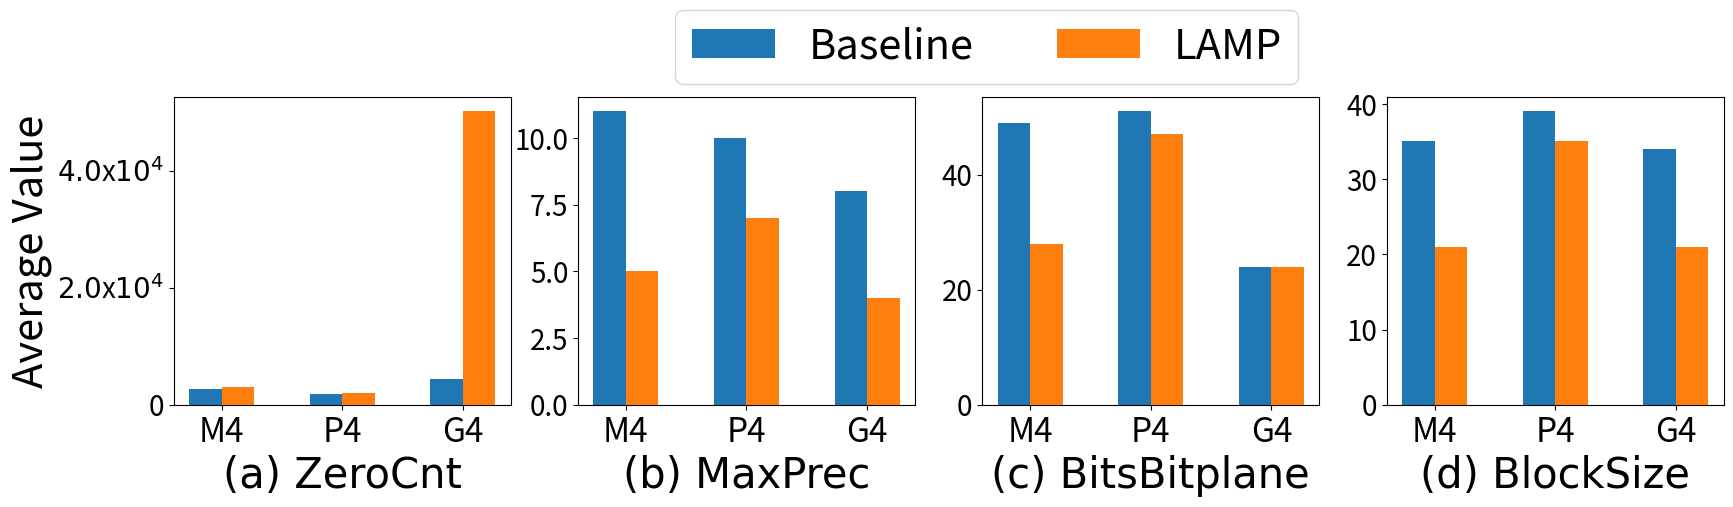

This chart was generated by the following Python code:
import matplotlib
import matplotlib.pyplot as plt
import numpy as np
from matplotlib.ticker import FuncFormatter


namelist=["M4","P4","G4"]

#data
y1=[27312,18947,43372]
y2=[30704,20059,501170]

#y3=[14,9,-5]
#y4=[9,5,-6]

y5=[11,10,8]
y6=[5,7,4]

y7=[49,51,24]
y8=[28,47,24]

y9=[35,39,34]
y10=[21,35,21]

x=range(0,3)
N = len(x)
print(N)
ind = np.arange(N)  # the x locations for the groups
width = 0.27       # the width of the bars
font = {'size':'30'}
axis_font = {'size':"30"}
plt.rc('xtick',labelsize=24)
plt.rc('ytick',labelsize=20)

#subplot
fig=plt.figure(num=None,figsize=(20,4))
#plt.subplots_adjust(hspace=0.3, wspace=0.3)
'''plt.subplots_adjust(left=0.125,
                    bottom=0.1, 
                    right=0.9, 
                    top=0.9, 
                    wspace=0.2, 
                    hspace=0.35)
'''
ax0 = fig.add_subplot(141)
#ax1 = fig.add_subplot(152)
ax2 = fig.add_subplot(142)
ax3 = fig.add_subplot(143)
ax4 = fig.add_subplot(144)

#bar
ax0.set_ylabel('Average Value',axis_font)
rects1 = ax0.bar(ind-width, y1, width,label="Baseline")
rects2 = ax0.bar(ind, y2, width,label="LAMP")
ax0.set_xticks(ind-width/2)
ax0.set_xticklabels(namelist)
ax0.set_xlabel("(a) ZeroCnt",{'family' : 'Times New Roman', 'size'   : 30})
#ax0.set_yscale('log')
#ax0.set_ylim([0,900000])
def formatnum(x, pos):
    if x==0:
        return '0'
    return '$%.1f$x$10^{4}$' % (x/100000)
formatter = FuncFormatter(formatnum)
ax0.yaxis.set_major_formatter(formatter)
'''
rects1 = ax1.bar(ind-width, y3, width, color='g',hatch='.',label="Baseline")
rects2 = ax1.bar(ind, y4, width, color='r',hatch='+',label="LAMP")
ax1.set_xticks(ind-width/2)
ax1.set_xticklabels(namelist)
'''
rects1 = ax2.bar(ind-width, y5,width,label="Baseline")
rects2 = ax2.bar(ind, y6,width,label="LAMP")
ax2.set_xticks(ind-width/2)
ax2.set_xticklabels(namelist)
ax2.set_xlabel("(b) MaxPrec",{'family' : 'Times New Roman', 'size'   : 30})

rects1 = ax3.bar(ind-width, y7, width,label="Baseline")
rects2 = ax3.bar(ind, y8, width,label="LAMP")
ax3.set_xticks(ind-width/2)
ax3.set_xticklabels(namelist)
ax3.set_xlabel("(c) BitsBitplane",{'family' : 'Times New Roman', 'size'   : 30})


rects1 = ax4.bar(ind-width, y9, width,label="Baseline")
rects2 = ax4.bar(ind, y10, width,label="LAMP")
ax4.set_xticks(ind-width/2)
ax4.set_xticklabels(namelist)
ax4.set_xlabel("(d) BlockSize",{'family' : 'Times New Roman', 'size'   : 30})

#ax0.legend(loc=1,ncol=3,  prop=font,bbox_to_anchor=(1, 1.35))
handles, labels = ax0.get_legend_handles_labels()
#fig.legend(handles, labels, loc='upper left',ncol=2,borderaxespad = 0,bbox_to_anchor=(0.5, 0.5))
plt.legend( (rects1[0], rects2[0]), ("Baseline","LAMP") ,ncol=2, bbox_to_anchor=(-0.2, 1.35),prop=font)

#plt.tick_params(labelsize=15)
plt.savefig('InterComMat_ZFP.pdf', format='pdf',bbox_inches="tight",pad_inches=0)

#all show
#plt.tight_layout()
#matplotlib.rc('xtick', labelsize=18)
plt.show()
